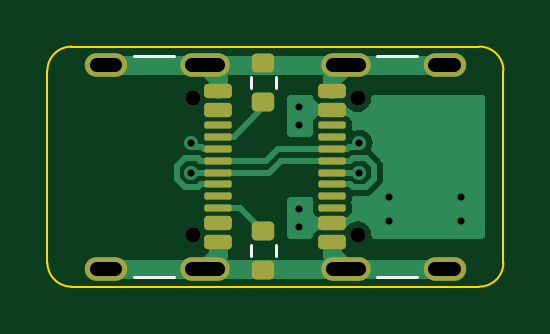
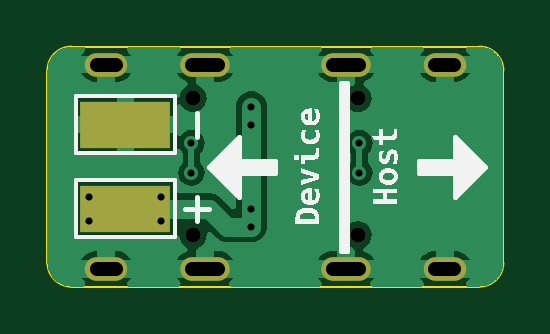
Circuit board: 10 layer files. Board 19.3 x 10.2 mm.
- bottom_copper: USBC-Injector-B_Cu.gbr (32533 bytes)
- bottom_mask: USBC-Injector-B_Mask.gbr (1039 bytes)
- paste: USBC-Injector-B_Paste.gbr (575 bytes)
- bottom_silk: USBC-Injector-B_Silkscreen.gbr (44270 bytes)
- outline: USBC-Injector-Edge_Cuts.gbr (990 bytes)
- top_copper: USBC-Injector-F_Cu.gbr (15219 bytes)
- top_mask: USBC-Injector-F_Mask.gbr (3091 bytes)
- paste: USBC-Injector-F_Paste.gbr (2957 bytes)
- top_silk: USBC-Injector-F_Silkscreen.gbr (933 bytes)
- drill: USBC-Injector.drl (1031 bytes)

=== bottom_copper: USBC-Injector-B_Cu.gbr (32533 bytes, source omitted) ===
=== bottom_mask: USBC-Injector-B_Mask.gbr ===
%TF.GenerationSoftware,KiCad,Pcbnew,7.0.10*%
%TF.CreationDate,2024-01-26T02:29:38-06:00*%
%TF.ProjectId,USBC-Injector,55534243-2d49-46e6-9a65-63746f722e6b,rev?*%
%TF.SameCoordinates,Original*%
%TF.FileFunction,Soldermask,Bot*%
%TF.FilePolarity,Negative*%
%FSLAX46Y46*%
G04 Gerber Fmt 4.6, Leading zero omitted, Abs format (unit mm)*
G04 Created by KiCad (PCBNEW 7.0.10) date 2024-01-26 02:29:38*
%MOMM*%
%LPD*%
G01*
G04 APERTURE LIST*
%ADD10C,0.650000*%
%ADD11O,2.100000X1.000000*%
%ADD12O,1.800000X1.000000*%
%ADD13R,3.800000X2.000000*%
G04 APERTURE END LIST*
D10*
%TO.C,J1*%
X114365000Y-73564000D03*
X114365000Y-79344000D03*
D11*
X114865000Y-72134000D03*
D12*
X110685000Y-72134000D03*
D11*
X114865000Y-80774000D03*
D12*
X110685000Y-80774000D03*
%TD*%
D10*
%TO.C,J2*%
X121336236Y-79344000D03*
X121336236Y-73564000D03*
D11*
X120836236Y-80774000D03*
D12*
X125016236Y-80774000D03*
D11*
X120836236Y-72134000D03*
D12*
X125016236Y-72134000D03*
%TD*%
D13*
%TO.C,J4*%
X124206000Y-74676000D03*
%TD*%
%TO.C,J3*%
X124206000Y-78232000D03*
%TD*%
M02*

=== paste: USBC-Injector-B_Paste.gbr ===
%TF.GenerationSoftware,KiCad,Pcbnew,7.0.10*%
%TF.CreationDate,2024-01-26T02:29:38-06:00*%
%TF.ProjectId,USBC-Injector,55534243-2d49-46e6-9a65-63746f722e6b,rev?*%
%TF.SameCoordinates,Original*%
%TF.FileFunction,Paste,Bot*%
%TF.FilePolarity,Positive*%
%FSLAX46Y46*%
G04 Gerber Fmt 4.6, Leading zero omitted, Abs format (unit mm)*
G04 Created by KiCad (PCBNEW 7.0.10) date 2024-01-26 02:29:38*
%MOMM*%
%LPD*%
G01*
G04 APERTURE LIST*
%ADD10R,3.800000X2.000000*%
G04 APERTURE END LIST*
D10*
%TO.C,J4*%
X124206000Y-74676000D03*
%TD*%
%TO.C,J3*%
X124206000Y-78232000D03*
%TD*%
M02*

=== bottom_silk: USBC-Injector-B_Silkscreen.gbr (44270 bytes, source omitted) ===
=== outline: USBC-Injector-Edge_Cuts.gbr ===
%TF.GenerationSoftware,KiCad,Pcbnew,7.0.10*%
%TF.CreationDate,2024-01-26T02:29:38-06:00*%
%TF.ProjectId,USBC-Injector,55534243-2d49-46e6-9a65-63746f722e6b,rev?*%
%TF.SameCoordinates,Original*%
%TF.FileFunction,Profile,NP*%
%FSLAX46Y46*%
G04 Gerber Fmt 4.6, Leading zero omitted, Abs format (unit mm)*
G04 Created by KiCad (PCBNEW 7.0.10) date 2024-01-26 02:29:38*
%MOMM*%
%LPD*%
G01*
G04 APERTURE LIST*
%TA.AperFunction,Profile*%
%ADD10C,0.100000*%
%TD*%
G04 APERTURE END LIST*
D10*
X109220000Y-71374000D02*
G75*
G03*
X108204000Y-72390000I0J-1016000D01*
G01*
X108204000Y-80518000D02*
G75*
G03*
X109220000Y-81534000I1016000J0D01*
G01*
X127508000Y-72390000D02*
G75*
G03*
X126492000Y-71374000I-1016000J0D01*
G01*
X126492000Y-71374000D02*
X109220000Y-71374000D01*
X108204000Y-72390000D02*
X108204000Y-80518000D01*
X127508000Y-80518000D02*
X127508000Y-72390000D01*
X126492000Y-81534000D02*
G75*
G03*
X127508000Y-80518000I0J1016000D01*
G01*
X109220000Y-81534000D02*
X126492000Y-81534000D01*
M02*

=== top_copper: USBC-Injector-F_Cu.gbr (15219 bytes, source omitted) ===
=== top_mask: USBC-Injector-F_Mask.gbr (3091 bytes, source withheld) ===
=== paste: USBC-Injector-F_Paste.gbr (2957 bytes, source withheld) ===
=== top_silk: USBC-Injector-F_Silkscreen.gbr ===
%TF.GenerationSoftware,KiCad,Pcbnew,7.0.10*%
%TF.CreationDate,2024-01-26T02:29:38-06:00*%
%TF.ProjectId,USBC-Injector,55534243-2d49-46e6-9a65-63746f722e6b,rev?*%
%TF.SameCoordinates,Original*%
%TF.FileFunction,Legend,Top*%
%TF.FilePolarity,Positive*%
%FSLAX46Y46*%
G04 Gerber Fmt 4.6, Leading zero omitted, Abs format (unit mm)*
G04 Created by KiCad (PCBNEW 7.0.10) date 2024-01-26 02:29:38*
%MOMM*%
%LPD*%
G01*
G04 APERTURE LIST*
%ADD10C,0.120000*%
G04 APERTURE END LIST*
D10*
%TO.C,R1*%
X117870500Y-79772742D02*
X117870500Y-80247258D01*
X116825500Y-79772742D02*
X116825500Y-80247258D01*
%TO.C,R2*%
X116825500Y-73135258D02*
X116825500Y-72660742D01*
X117870500Y-73135258D02*
X117870500Y-72660742D01*
%TO.C,J1*%
X111860000Y-71784000D02*
X113560000Y-71784000D01*
X111860000Y-81124000D02*
X113560000Y-81124000D01*
%TO.C,J2*%
X123841236Y-81124000D02*
X122141236Y-81124000D01*
X123841236Y-71784000D02*
X122141236Y-71784000D01*
%TD*%
M02*

=== drill: USBC-Injector.drl (1031 bytes, source withheld) ===
